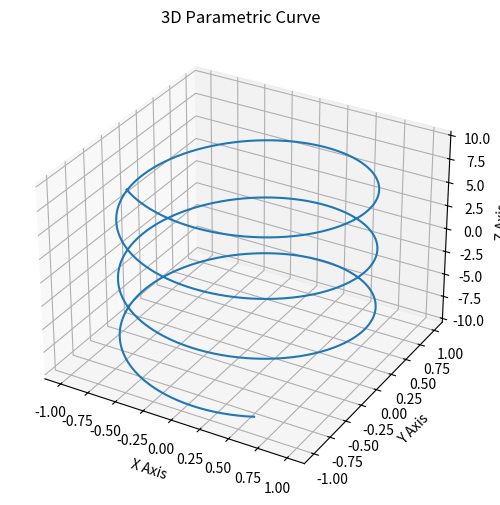

Recreate this plot in Python.
# Program 1f: Parametric curve in 3D.
# See Figure 1.17.

import numpy as np
import matplotlib.pyplot as plt

fig=plt.figure(figsize=(8,6))
ax=fig.add_subplot(1,1,1,projection='3d')

t = np.linspace(-10,10,1000)
x = np.sin(t)
y = np.cos(t)
z = t
ax.plot(x, y, z)
ax.set_xlabel("X Axis")
ax.set_ylabel("Y Axis")
ax.set_zlabel("Z Axis")
ax.set_title("3D Parametric Curve")

plt.show()